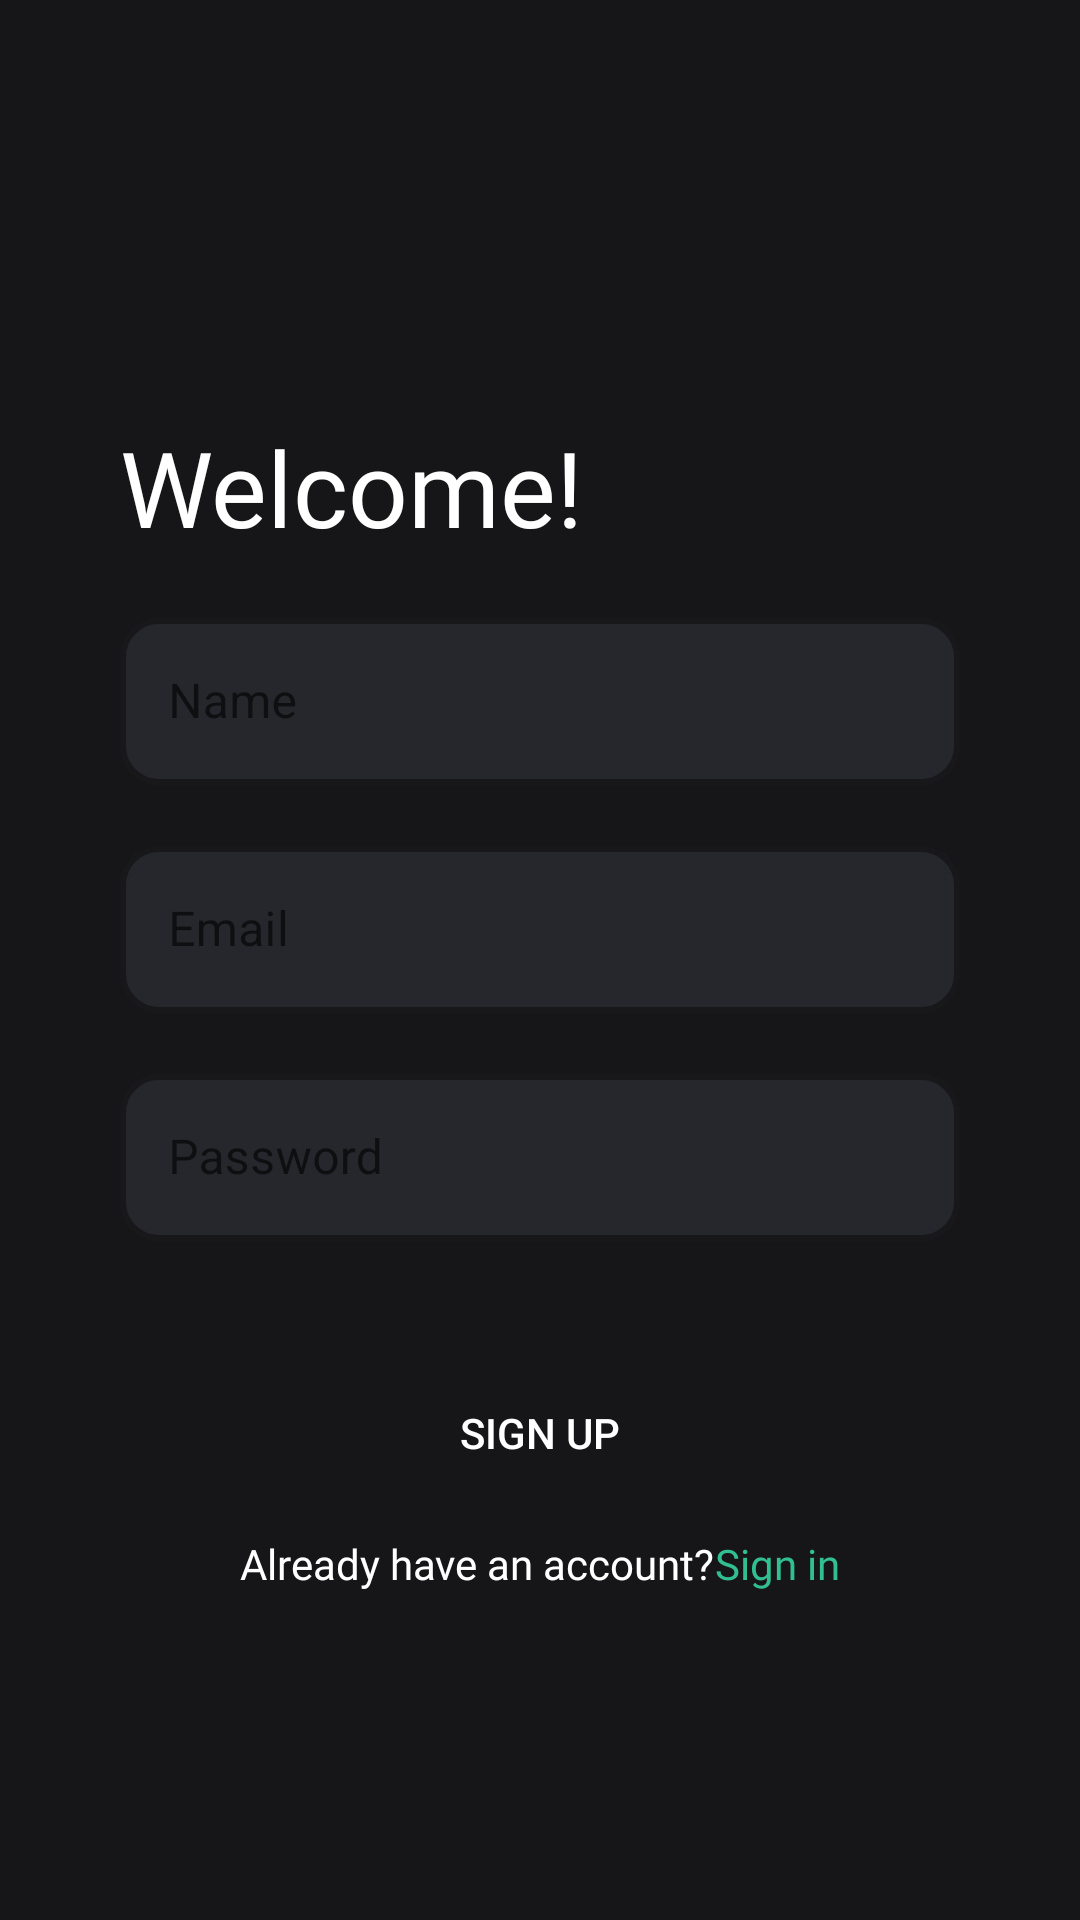

Write the Android layout XML for this screen, with the resource values it uses.
<!-- AndroidManifest.xml: application theme Theme.Cleo -->
<!-- res/layout/activity_sign_up_with_email.xml -->
<?xml version="1.0" encoding="utf-8"?>
<LinearLayout xmlns:android="http://schemas.android.com/apk/res/android"
    xmlns:app="http://schemas.android.com/apk/res-auto"
    xmlns:tools="http://schemas.android.com/tools"
    android:layout_width="match_parent"
    android:layout_height="match_parent"
    android:background="@color/bg_color"
    android:gravity="center_vertical"
    android:orientation="vertical"
    android:paddingStart="40dp"
    android:paddingEnd="40dp"
    tools:context=".Signup.SignUpWithEmailActivity">

    <TextView
        android:layout_width="wrap_content"
        android:layout_height="wrap_content"
        android:layout_marginTop="30dp"
        android:layout_marginBottom="15dp"
        android:fontFamily="@font/nunito_semibold"
        android:text="@string/welcome"
        android:textColor="@color/white"
        android:textSize="35sp" />


    <com.google.android.material.textfield.TextInputLayout
        style="@style/Widget.MaterialComponents.TextInputLayout.OutlinedBox"
        android:layout_width="match_parent"
        android:layout_height="wrap_content"
        app:boxBackgroundColor="@color/bg_color_light"
        app:boxCornerRadiusBottomEnd="13dp"
        app:boxCornerRadiusBottomStart="13dp"
        app:boxCornerRadiusTopEnd="13dp"
        app:boxCornerRadiusTopStart="13dp"
        app:boxStrokeWidth="2dp">


        


        <com.google.android.material.textfield.TextInputEditText
            android:id="@+id/nameBox"
            android:layout_width="match_parent"
            android:layout_height="wrap_content"
            android:autofillHints="name"
            android:hint="@string/name"
            android:inputType="textPersonName"
            android:textColor="@color/white"
            android:textColorHint="@color/white" />

    </com.google.android.material.textfield.TextInputLayout>

    <com.google.android.material.textfield.TextInputLayout
        style="@style/Widget.MaterialComponents.TextInputLayout.OutlinedBox"
        android:layout_width="match_parent"
        android:layout_height="wrap_content"
        android:layout_marginTop="15dp"
        app:boxBackgroundColor="@color/bg_color_light"
        app:boxCornerRadiusBottomEnd="13dp"
        app:boxCornerRadiusBottomStart="13dp"
        app:boxCornerRadiusTopEnd="13dp"
        app:boxCornerRadiusTopStart="13dp"
        app:boxStrokeWidth="2dp">

        <com.google.android.material.textfield.TextInputEditText
            android:id="@+id/emailBox"
            android:layout_width="match_parent"
            android:layout_height="wrap_content"
            android:autofillHints="emailAddress"
            android:hint="@string/email"
            android:inputType="textEmailAddress"
            android:textColor="@color/white" />

    </com.google.android.material.textfield.TextInputLayout>

    <com.google.android.material.textfield.TextInputLayout
        style="@style/Widget.MaterialComponents.TextInputLayout.OutlinedBox"
        android:layout_width="match_parent"
        android:layout_height="wrap_content"
        android:layout_marginTop="15dp"
        app:boxBackgroundColor="@color/bg_color_light"
        app:boxCornerRadiusBottomEnd="13dp"
        app:boxCornerRadiusBottomStart="13dp"
        app:boxCornerRadiusTopEnd="13dp"
        app:boxCornerRadiusTopStart="13dp"
        app:boxStrokeWidth="2dp">

        <com.google.android.material.textfield.TextInputEditText
            android:id="@+id/passBox"
            android:layout_width="match_parent"
            android:layout_height="wrap_content"
            android:autofillHints="password"
            android:hint="@string/password"
            android:inputType="textPassword"
            android:textColor="@color/white" />

    </com.google.android.material.textfield.TextInputLayout>


    <Button
        android:id="@+id/signUpBtn"
        android:layout_width="match_parent"
        android:layout_height="wrap_content"
        android:layout_marginTop="40dp"
        android:background="@drawable/rounded_corner"
        android:text="@string/sign_up"
        android:textColor="@color/white" />


    <LinearLayout
        android:layout_width="match_parent"
        android:layout_height="wrap_content"
        android:layout_marginTop="10dp"
        android:gravity="center"
        android:orientation="horizontal">

        <TextView
            android:layout_width="wrap_content"
            android:layout_height="wrap_content"
            android:fontFamily="@font/nunito_regular"
            android:text="@string/already_have_an_account"
            android:textAlignment="center"
            android:textColor="@color/white" />


        <TextView
            android:id="@+id/signInBtn"
            android:layout_width="wrap_content"
            android:layout_height="match_parent"
            android:fontFamily="@font/nunito_regular"
            android:text="@string/sign_in"
            android:textAlignment="center"
            android:textColor="@color/teal" />


    </LinearLayout>


    
    
    
    
    
    
    
    
    
    
    
    
    


    
    
    
    
    
    
    
    
    
    
    
    

</LinearLayout>
<!-- resources referenced by this layout -->
<resources>
  <color name="bg_color">#161618</color>
  <color name="bg_color_light">#26272C</color>
  <color name="teal">#32BF90</color>
  <color name="white">#FFFFFFFF</color>
  <string name="already_have_an_account">Already have an account?</string>
  <string name="email">Email</string>
  <string name="name">Name</string>
  <string name="password">Password</string>
  <string name="sign_in"> Sign in</string>
  <string name="sign_up"> Sign up</string>
  <string name="welcome">Welcome!</string>
  <style name="Theme.Cleo" parent="Theme.MaterialComponents.DayNight.NoActionBar">
          
          <item name="colorPrimary">@color/teal</item>
          <item name="colorSecondary">@color/bg_color</item>
          <item name="colorOnPrimary">@color/bg_color_light</item>
          
          <item name="android:statusBarColor">@color/bg_color</item>
          
      </style>
</resources>
